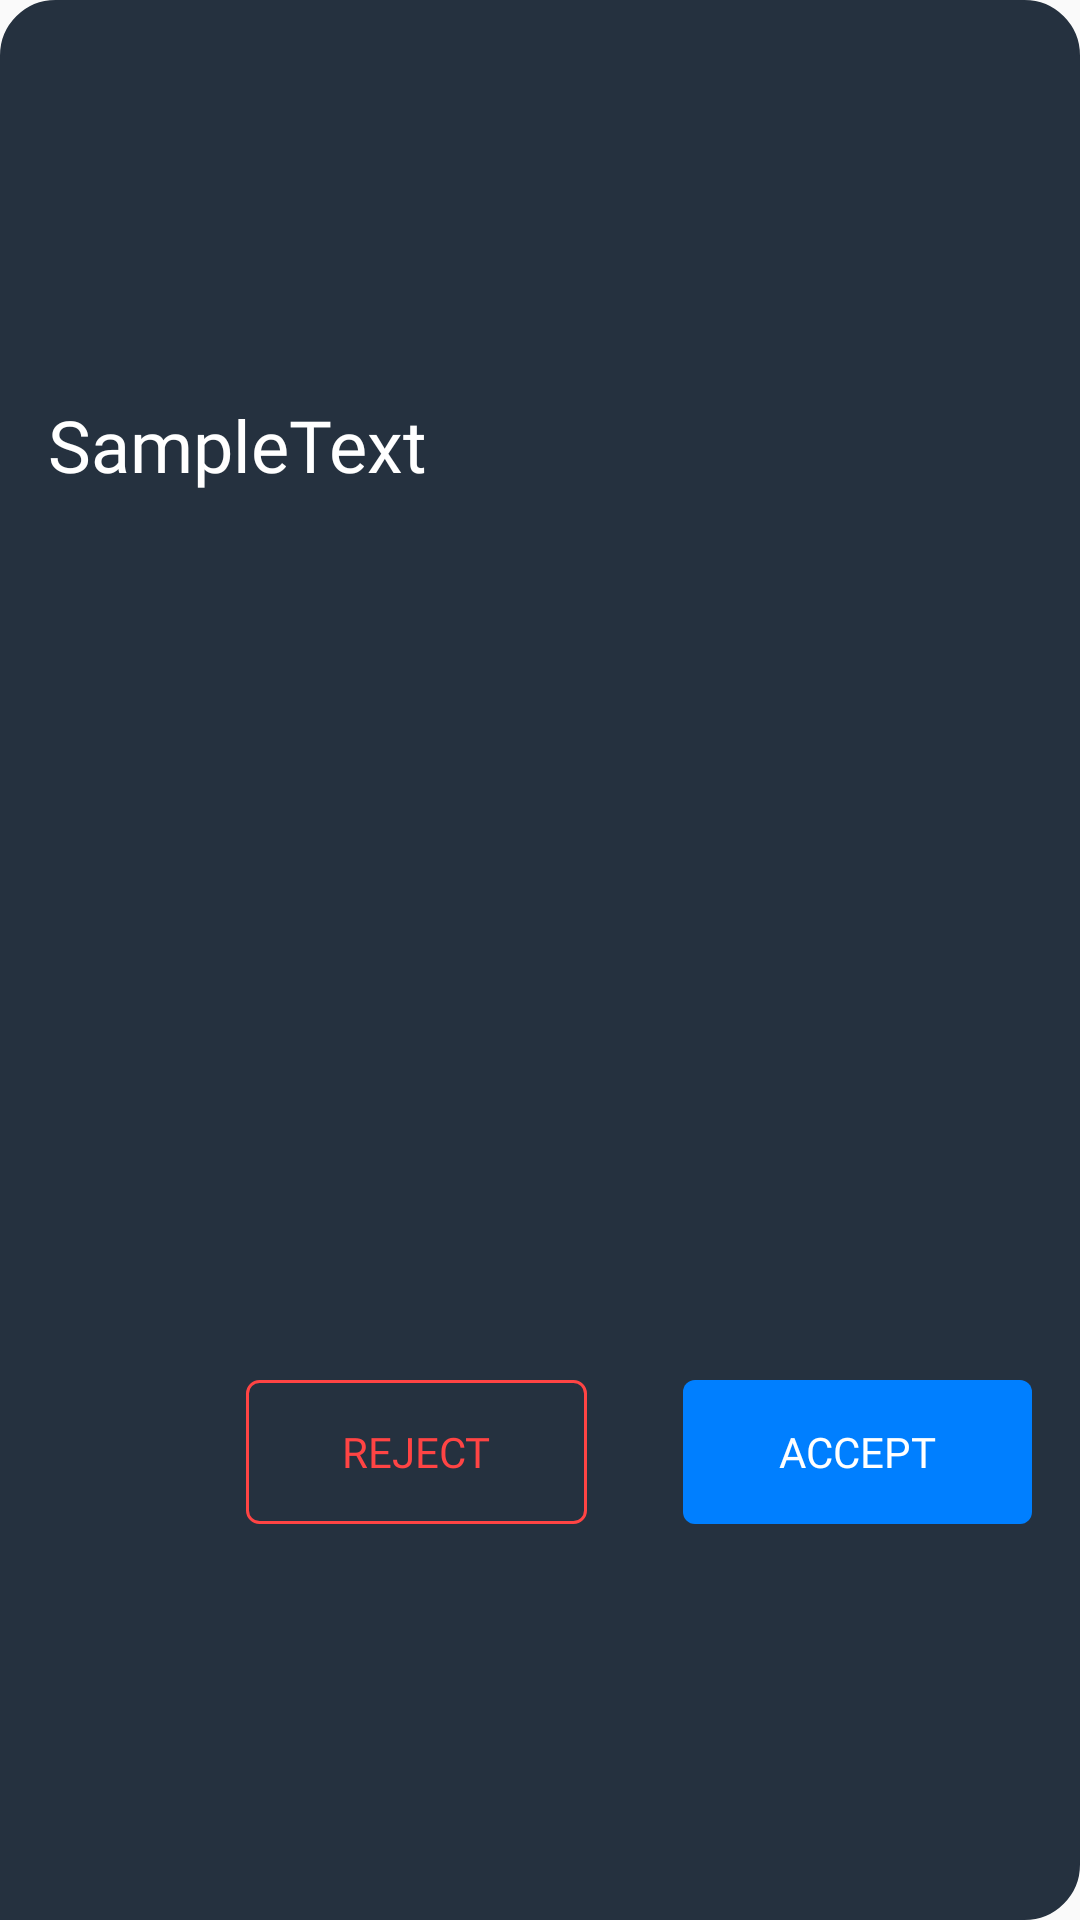

Produce the Android XML layout that renders to this screen, including the resource entries it uses.
<!-- AndroidManifest.xml: application theme AppTheme -->
<!-- res/layout/response_ui.xml -->
<?xml version="1.0" encoding="utf-8"?>
<androidx.constraintlayout.widget.ConstraintLayout xmlns:android="http://schemas.android.com/apk/res/android"
    xmlns:app="http://schemas.android.com/apk/res-auto"
    android:layout_width="match_parent"
    android:layout_height="wrap_content"
    android:layout_marginStart="@dimen/fab_margin"
    android:layout_marginTop="@dimen/fab_margin"
    android:layout_marginEnd="@dimen/fab_margin"
    android:background="@drawable/response_msg_background">

    <TextView
        android:id="@+id/heading"
        app:layout_constraintBottom_toTopOf="@id/scrollLayout"
        android:layout_width="wrap_content"
        android:layout_height="wrap_content"
        android:layout_margin="@dimen/fab_margin"
        android:fontFamily="@font/roboto_slab"
        android:text="@string/sampletext"
        android:textColor="@android:color/white"
        android:textSize="@dimen/textSize24"
        app:layout_constraintHorizontal_bias="0"
        app:layout_constraintLeft_toLeftOf="parent"
        app:layout_constraintRight_toRightOf="parent"
        app:layout_constraintTop_toTopOf="parent" />

    <HorizontalScrollView
        android:id="@+id/scrollLayout"
        android:layout_width="match_parent"
        android:layout_height="wrap_content"
        android:layout_marginTop="@dimen/fab_margin"
        android:layout_marginStart="@dimen/fab_margin"
        android:layout_marginBottom="@dimen/fab_margin"
        app:layout_constraintHorizontal_bias="0"
        app:layout_constraintBottom_toTopOf="@id/buttonLayout"
        app:layout_constraintLeft_toLeftOf="parent"
        app:layout_constraintRight_toRightOf="parent"
        app:layout_constraintTop_toBottomOf="@id/heading">




    </HorizontalScrollView>

    <RelativeLayout
        android:id="@+id/buttonLayout"
        android:layout_width="match_parent"
        android:layout_height="wrap_content"
        app:layout_constraintBottom_toBottomOf="parent"
        app:layout_constraintLeft_toLeftOf="parent"
        app:layout_constraintRight_toRightOf="parent"
        app:layout_constraintTop_toBottomOf="@id/scrollLayout"
        app:layout_constraintVertical_bias="1">

        <Button
            android:id="@+id/reject"
            android:layout_width="wrap_content"
            android:layout_height="wrap_content"
            android:layout_margin="@dimen/fab_margin"
            android:layout_toStartOf="@id/accept"
            android:background="@drawable/reject_button"
            android:fontFamily="@font/roboto_slab"
            android:paddingStart="32dp"
            android:paddingEnd="32dp"
            android:text="@string/reject"
            android:textColor="@android:color/holo_red_light" />

        <Button
            android:id="@+id/accept"
            android:layout_width="wrap_content"
            android:layout_height="wrap_content"
            android:layout_alignParentEnd="true"
            android:layout_margin="@dimen/fab_margin"
            android:background="@drawable/accept_button"
            android:fontFamily="@font/roboto_slab"
            android:paddingStart="32dp"
            android:paddingEnd="32dp"
            android:text="@string/accept"
            android:textColor="@android:color/white" />

    </RelativeLayout>

</androidx.constraintlayout.widget.ConstraintLayout>
<!-- resources referenced by this layout -->
<resources>
  <dimen name="fab_margin">16dp</dimen>
  <dimen name="textSize24">24sp</dimen>
  <!-- drawable accept_button (drawable) -->
  <?xml version="1.0" encoding="utf-8"?>
  <shape xmlns:android="http://schemas.android.com/apk/res/android">
  
      <solid
          android:color="@color/colorPrimary"/>
  
      <corners
          android:radius="@dimen/fab_margin_quarter"/>
  
  </shape>
  <!-- drawable reject_button (drawable) -->
  <?xml version="1.0" encoding="utf-8"?>
  <shape xmlns:android="http://schemas.android.com/apk/res/android">
  
      <solid
          android:color="@android:color/transparent"/>
  
      <stroke
          android:width="1dp"
          android:color="@android:color/holo_red_light"/>
  
      <corners
          android:radius="@dimen/fab_margin_quarter"/>
  
  </shape>
  <!-- drawable response_msg_background (drawable) -->
  <?xml version="1.0" encoding="utf-8"?>
  <shape xmlns:android="http://schemas.android.com/apk/res/android">
  
      <stroke
          android:width="1dp"
          android:color="@color/respondMsgColor"/>
  
      <solid android:color="@color/respondMsgColor"/>
  
      <corners
          android:bottomRightRadius="@dimen/cornerRadiusBig"
          android:topRightRadius="@dimen/cornerRadiusBig"
          android:topLeftRadius="@dimen/cornerRadiusBig"
          />
  
  </shape>
  <string name="accept">Accept</string>
  <string name="reject">Reject</string>
  <string name="sampletext">SampleText</string>
  <style name="AppTheme" parent="Theme.AppCompat.Light.NoActionBar">
          
          <item name="colorPrimary">@color/colorPrimary</item>
          <item name="colorPrimaryDark">@color/colorPrimaryDark</item>
          <item name="colorAccent">@color/colorAccent</item>
          <item name="bottomSheetDialogTheme">@style/AppBottomSheetDialogTheme</item>
      </style>
  <color name="colorPrimary">#007FFF</color>
  <dimen name="fab_margin_quarter">4dp</dimen>
  <color name="respondMsgColor">#25313F</color>
  <dimen name="cornerRadiusBig">18dp</dimen>
  <color name="colorPrimaryDark">#007FFA</color>
  <color name="colorAccent">#FFFFFF</color>
  <style name="AppBottomSheetDialogTheme" parent="Theme.Design.Light.BottomSheetDialog">
          <item name="bottomSheetStyle">@style/AppModalStyle</item>
      </style>
  <style name="AppModalStyle" parent="Widget.Design.BottomSheet.Modal">
          <item name="android:background">@drawable/empty_rounded_corner</item>
          <item name="behavior_peekHeight">@dimen/custom_peek_height</item>
      </style>
  <!-- drawable empty_rounded_corner (drawable) -->
  <?xml version="1.0" encoding="utf-8"?>
  <shape xmlns:android="http://schemas.android.com/apk/res/android"
      android:shape="rectangle">
  
      <corners
          android:radius="@dimen/fab_margin"/>
  
      <solid
          android:color="@color/chatBackground"/>
  
  </shape>
  <dimen name="custom_peek_height">800dp</dimen>
  <color name="chatBackground">#050914</color>
</resources>
